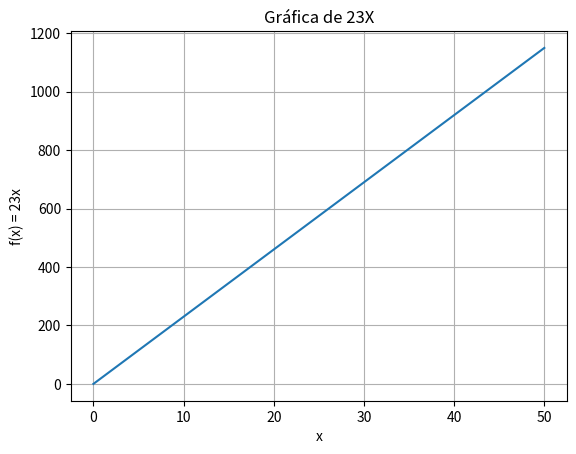

Write Python code to recreate this figure.
import sympy as sp
import numpy as np
import matplotlib.pyplot as plt
from tabulate import tabulate

x = np.linspace(0, 50, 100 )
y=  23 * x

filas=[[val_x, val_y] for val_x, val_y in zip(x,y)]
print(tabulate(filas, headers=["x", "y"], tablefmt="grid"))

plt.plot(x, y, label="f(x) = 23x")
plt.title("Gráfica de 23X")
plt.xlabel("x")
plt.ylabel("f(x) = 23x")
plt.grid(True)
plt.show()
